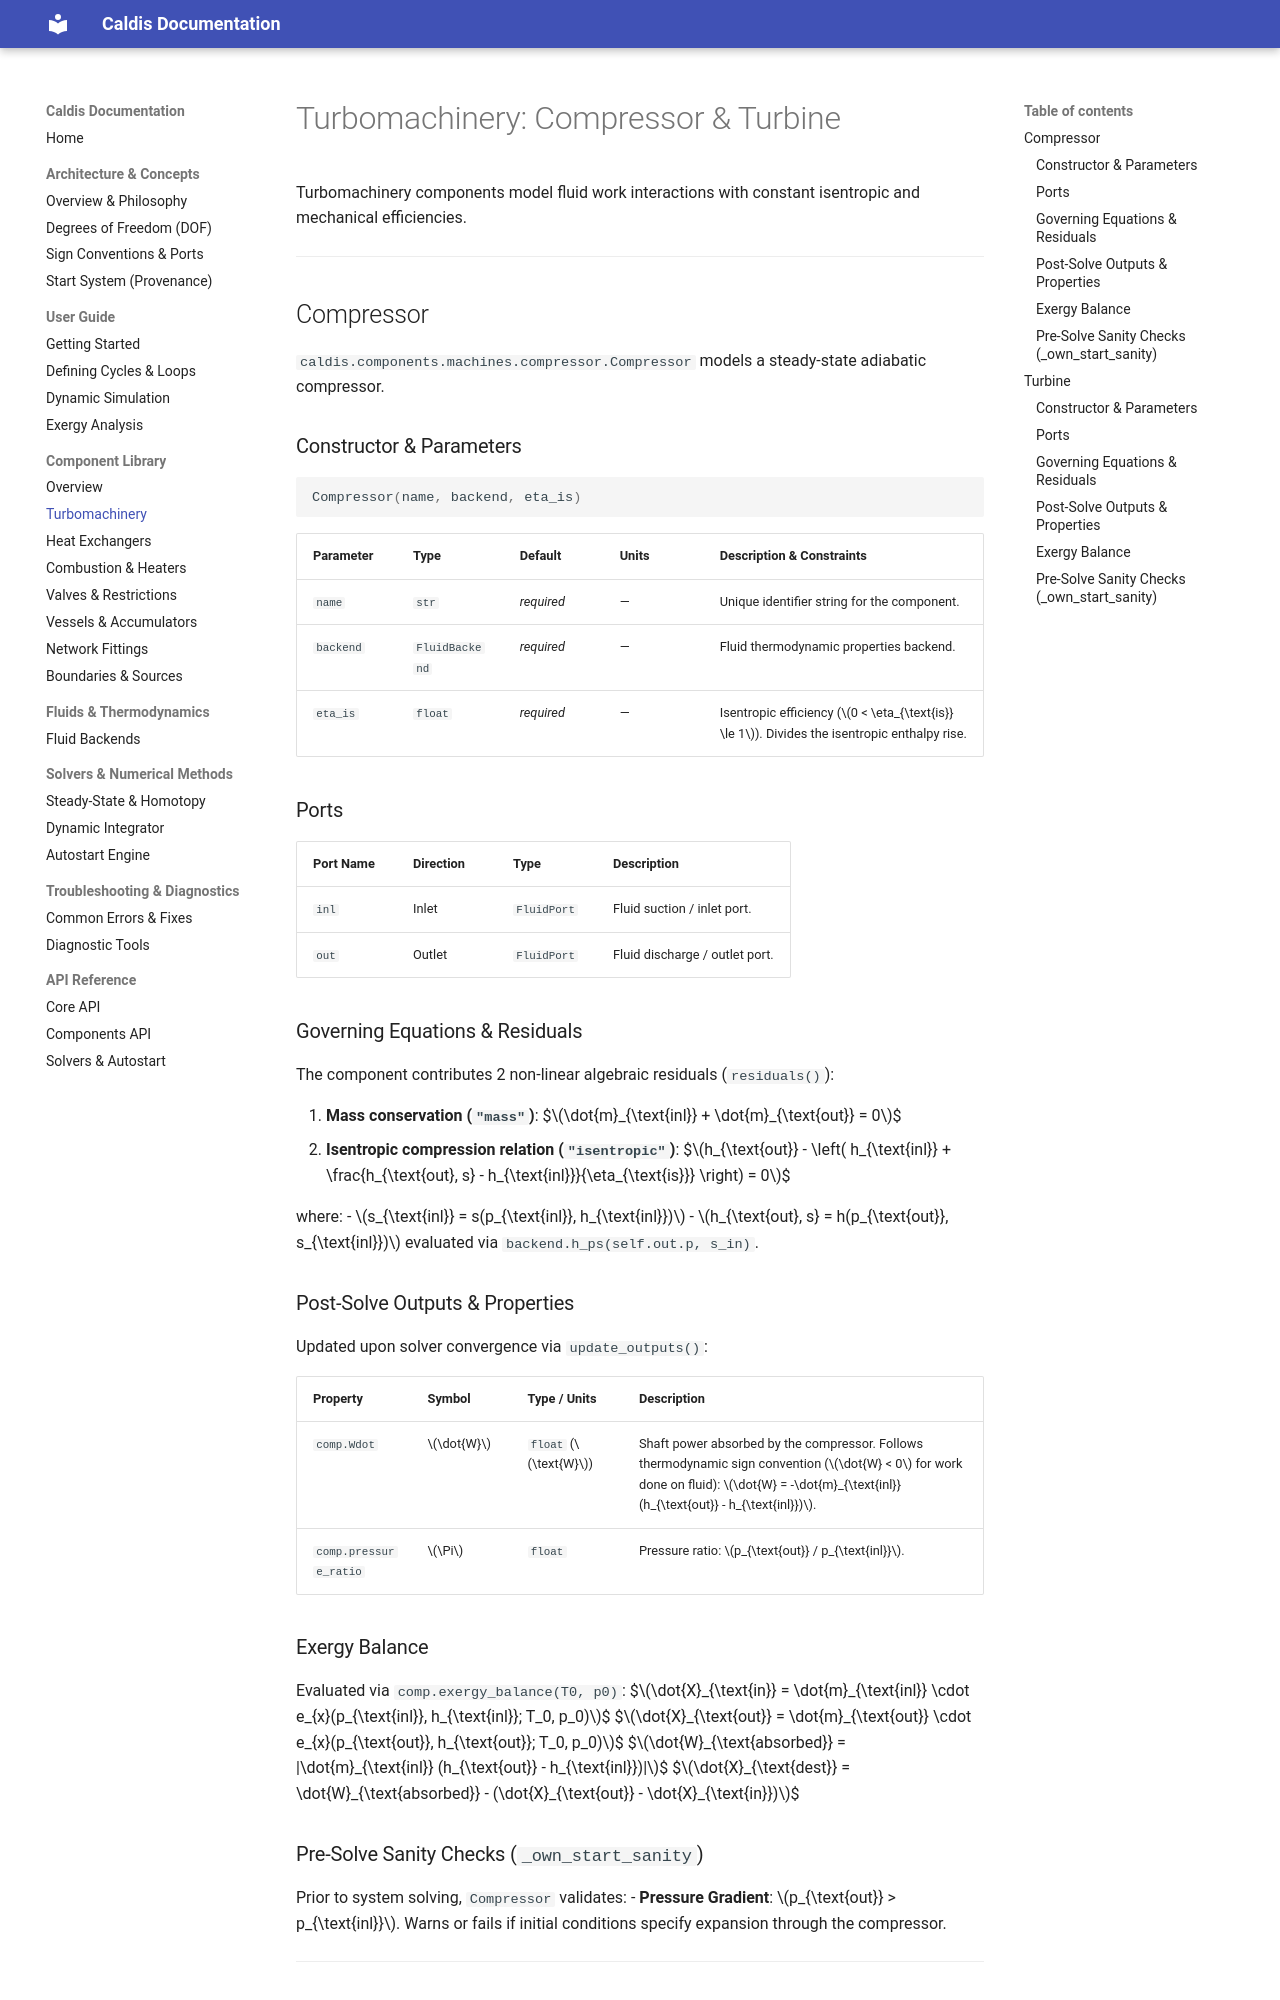

repository: Sebls/ES3A_EEP-01-energy-systems · page: components/machines/index.html · generator: mkdocs

# Turbomachinery: Compressor & Turbine

Turbomachinery components model fluid work interactions with constant isentropic and mechanical efficiencies.

---

## Compressor

`caldis.components.machines.compressor.Compressor` models a steady-state adiabatic compressor.

### Constructor & Parameters

```python
Compressor(name, backend, eta_is)
```

| Parameter | Type | Default | Units | Description & Constraints |
| :--- | :--- | :--- | :--- | :--- |
| `name` | `str` | *required* | — | Unique identifier string for the component. |
| `backend` | `FluidBackend` | *required* | — | Fluid thermodynamic properties backend. |
| `eta_is` | `float` | *required* | — | Isentropic efficiency ($0 < \eta_{\text{is}} \le 1$). Divides the isentropic enthalpy rise. |

### Ports

| Port Name | Direction | Type | Description |
| :--- | :--- | :--- | :--- |
| `inl` | Inlet | `FluidPort` | Fluid suction / inlet port. |
| `out` | Outlet | `FluidPort` | Fluid discharge / outlet port. |

### Governing Equations & Residuals

The component contributes 2 non-linear algebraic residuals (`residuals()`):

1. **Mass conservation (`"mass"`)**:
   $$\dot{m}_{\text{inl}} + \dot{m}_{\text{out}} = 0$$
2. **Isentropic compression relation (`"isentropic"`)**:
   $$h_{\text{out}} - \left( h_{\text{inl}} + \frac{h_{\text{out}, s} - h_{\text{inl}}}{\eta_{\text{is}}} \right) = 0$$

where:
- $s_{\text{inl}} = s(p_{\text{inl}}, h_{\text{inl}})$
- $h_{\text{out}, s} = h(p_{\text{out}}, s_{\text{inl}})$ evaluated via `backend.h_ps(self.out.p, s_in)`.

### Post-Solve Outputs & Properties

Updated upon solver convergence via `update_outputs()`:

| Property | Symbol | Type / Units | Description |
| :--- | :--- | :--- | :--- |
| `comp.Wdot` | $\dot{W}$ | `float` ($\text{W}$) | Shaft power absorbed by the compressor. Follows thermodynamic sign convention ($\dot{W} < 0$ for work done on fluid): $\dot{W} = -\dot{m}_{\text{inl}} (h_{\text{out}} - h_{\text{inl}})$. |
| `comp.pressure_ratio` | $\Pi$ | `float` | Pressure ratio: $p_{\text{out}} / p_{\text{inl}}$. |

### Exergy Balance

Evaluated via `comp.exergy_balance(T0, p0)`:
$$\dot{X}_{\text{in}} = \dot{m}_{\text{inl}} \cdot e_{x}(p_{\text{inl}}, h_{\text{inl}}; T_0, p_0)$$
$$\dot{X}_{\text{out}} = \dot{m}_{\text{out}} \cdot e_{x}(p_{\text{out}}, h_{\text{out}}; T_0, p_0)$$
$$\dot{W}_{\text{absorbed}} = |\dot{m}_{\text{inl}} (h_{\text{out}} - h_{\text{inl}})|$$
$$\dot{X}_{\text{dest}} = \dot{W}_{\text{absorbed}} - (\dot{X}_{\text{out}} - \dot{X}_{\text{in}})$$

### Pre-Solve Sanity Checks (`_own_start_sanity`)

Prior to system solving, `Compressor` validates:
- **Pressure Gradient**: $p_{\text{out}} > p_{\text{inl}}$. Warns or fails if initial conditions specify expansion through the compressor.

---

## Turbine

`caldis.components.machines.turbine.Turbine` models an adiabatic expansion turbine.
